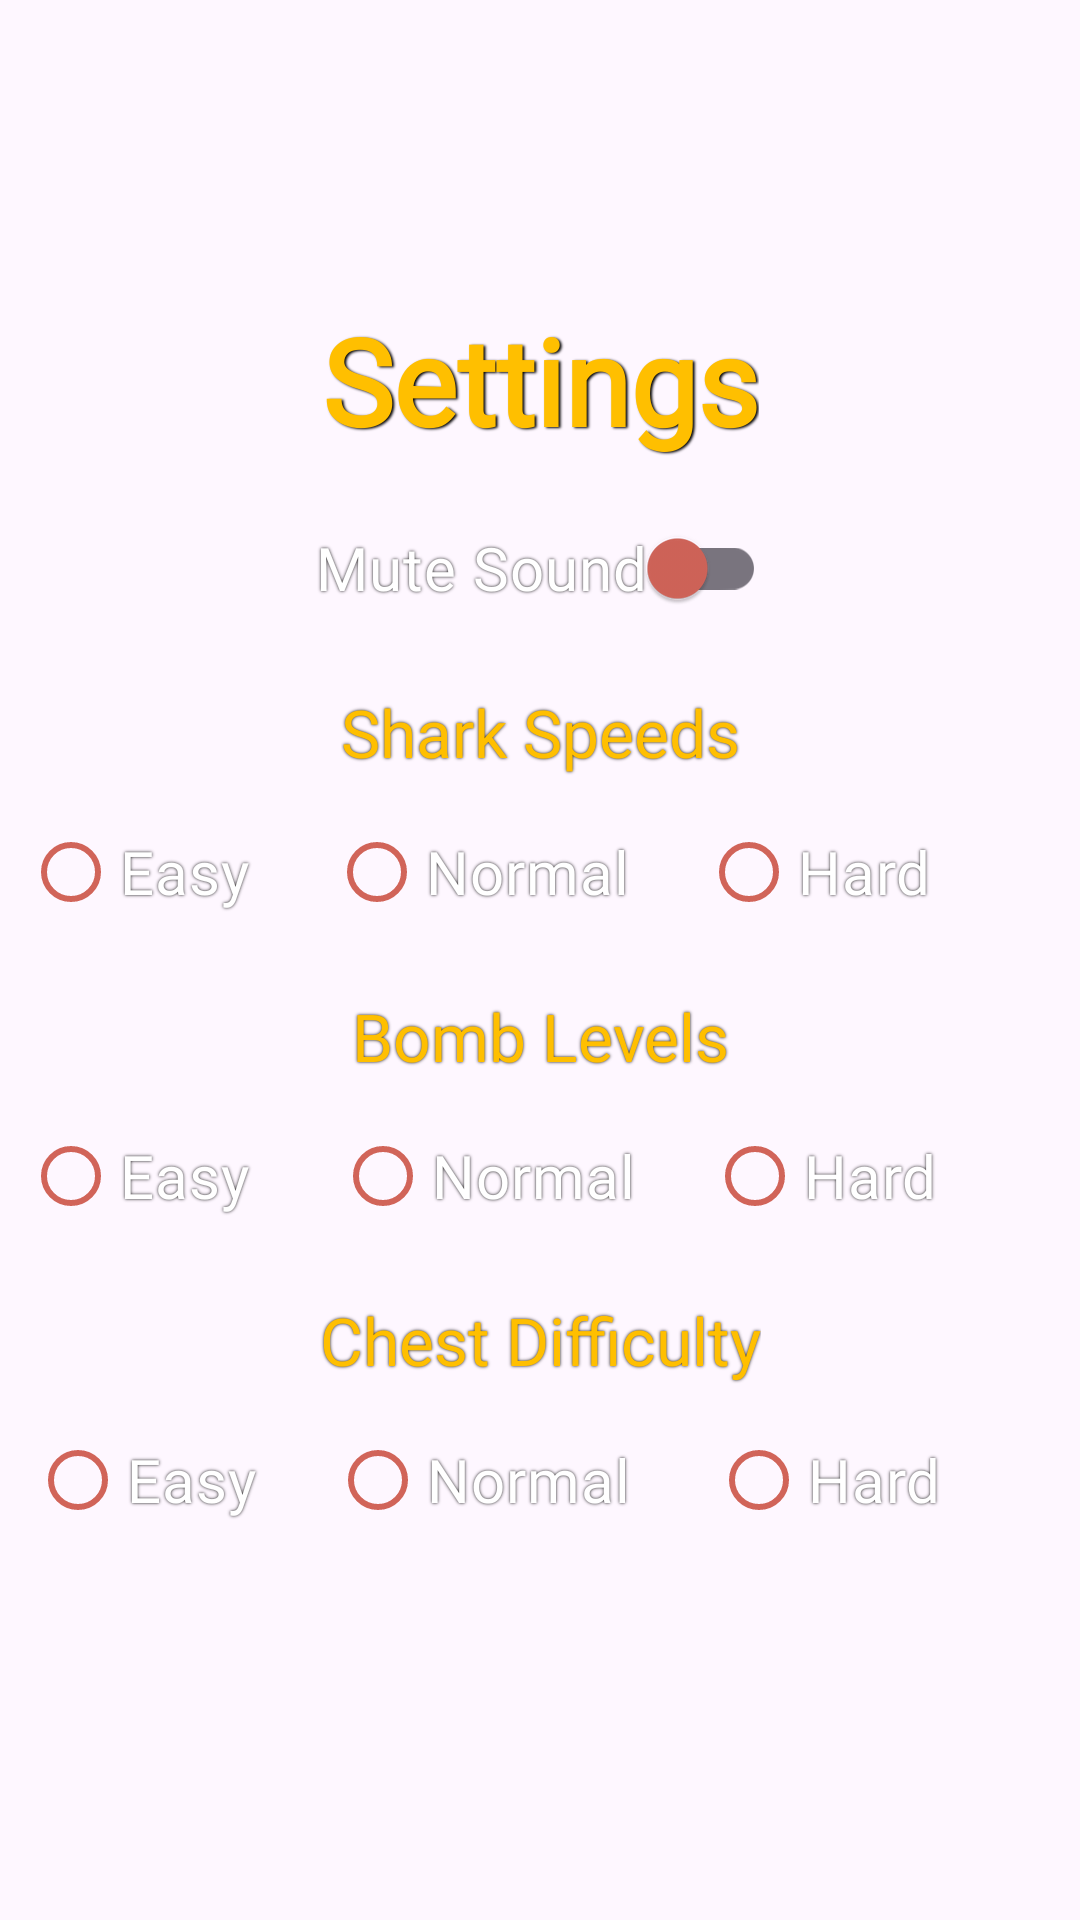

Produce the Android XML layout that renders to this screen, including the resource entries it uses.
<!-- AndroidManifest.xml: application theme Theme.ProjektInteraktionsdesign -->
<!-- res/layout/activity_settings.xml -->
<?xml version="1.0" encoding="utf-8"?>
<androidx.constraintlayout.widget.ConstraintLayout xmlns:android="http://schemas.android.com/apk/res/android"
    xmlns:app="http://schemas.android.com/apk/res-auto"
    xmlns:tools="http://schemas.android.com/tools"
    android:id="@+id/settings"
    android:layout_width="match_parent"
    android:layout_height="match_parent"
    android:background="@drawable/vatten">

    <TextView
        android:id="@+id/settingsText"
        android:layout_width="wrap_content"
        android:layout_height="wrap_content"
        android:layout_marginTop="100dp"
        android:fontFamily="@font/moldiedemo"
        android:shadowColor="#000000"
        android:shadowDx="1.5"
        android:shadowDy="1.3"
        android:shadowRadius="1.6"
        android:text="@string/settings"
        android:textAlignment="center"
        android:textColor="@color/amberGold"
        android:textSize="40sp"
        android:textStyle="bold"
        app:layout_constraintTop_toTopOf="parent"
        app:layout_constraintStart_toStartOf="parent"
        app:layout_constraintEnd_toEndOf="parent" />

    

    <androidx.appcompat.widget.SwitchCompat
        android:id="@+id/muteSwitch"
        android:layout_width="wrap_content"
        android:layout_height="wrap_content"
        android:layout_marginTop="12dp"
        android:fontFamily="@font/moldiedemo"
        android:shadowColor="#121111"
        android:shadowRadius="2"
        android:text="@string/mute_sound"
        android:textColor="@color/white"
        android:textSize="20sp"
        app:layout_constraintEnd_toEndOf="parent"
        app:layout_constraintHorizontal_bias="0.501"
        app:layout_constraintStart_toStartOf="parent"
        app:layout_constraintTop_toBottomOf="@id/settingsText"
        app:thumbTint="@color/desertCoral" />

    <TextView
        android:id="@+id/sharkLabel"
        android:layout_width="wrap_content"
        android:layout_height="wrap_content"
        android:layout_marginTop="16dp"
        android:fontFamily="@font/moldiedemo"
        android:shadowColor="#121111"
        android:shadowRadius="2"
        android:text="@string/shark_speeds"
        android:textAlignment="center"
        android:textColor="@color/amberGold"
        android:textSize="22sp"
        app:layout_constraintEnd_toEndOf="parent"
        app:layout_constraintStart_toStartOf="parent"
        app:layout_constraintTop_toBottomOf="@id/muteSwitch" />

    
    <RadioGroup
        android:id="@+id/sharkLevels"
        android:layout_width="wrap_content"
        android:layout_height="wrap_content"
        android:layout_marginTop="8dp"
        android:orientation="horizontal"
        app:layout_constraintTop_toBottomOf="@id/sharkLabel"
        app:layout_constraintStart_toStartOf="parent"
        app:layout_constraintEnd_toEndOf="parent">

        <RadioButton
            android:id="@+id/shark_radio_easy"
            android:layout_width="102dp"
            android:layout_height="match_parent"
            android:fontFamily="@font/moldiedemo"
            android:shadowColor="#121111"
            android:shadowRadius="2"
            android:text="@string/easy"
            android:textColor="@color/white"
            android:textSize="20sp"
            app:buttonTint="@color/desertCoral" />

        <RadioButton
            android:id="@+id/shark_radio_normal"
            android:layout_width="124dp"
            android:layout_height="match_parent"
            android:fontFamily="@font/moldiedemo"
            android:shadowColor="#121111"
            android:shadowRadius="2"
            android:text="@string/normal"
            android:textColor="@color/white"
            android:textSize="20sp"
            app:buttonTint="@color/desertCoral" />

        <RadioButton
            android:id="@+id/shark_radio_hard"
            android:layout_width="119dp"
            android:layout_height="match_parent"
            android:fontFamily="@font/moldiedemo"
            android:shadowColor="#121111"
            android:shadowRadius="2"
            android:text="@string/hard"
            android:textColor="@color/white"
            android:textSize="20sp"
            app:buttonTint="@color/desertCoral" />
    </RadioGroup>

    
    <TextView
        android:id="@+id/bombLabel"
        android:layout_width="wrap_content"
        android:layout_height="wrap_content"
        android:layout_marginTop="16dp"
        android:fontFamily="@font/moldiedemo"
        android:shadowColor="#121111"
        android:shadowRadius="2"
        android:text="@string/bomb_levels"
        android:textAlignment="center"
        android:textColor="@color/amberGold"
        android:textSize="22sp"
        app:layout_constraintEnd_toEndOf="parent"
        app:layout_constraintStart_toStartOf="parent"
        app:layout_constraintTop_toBottomOf="@id/sharkLevels" />

    
    <RadioGroup
        android:id="@+id/bombLevels"
        android:layout_width="wrap_content"
        android:layout_height="wrap_content"
        android:layout_marginTop="8dp"
        android:orientation="horizontal"
        android:shadowColor="#121111"
        android:shadowRadius="2"
        android:textColor="@color/white"
        app:layout_constraintTop_toBottomOf="@id/bombLabel"
        app:layout_constraintStart_toStartOf="parent"
        app:layout_constraintEnd_toEndOf="parent">

        <RadioButton
            android:id="@+id/bomb_radio_easy"
            android:layout_width="104dp"
            android:layout_height="match_parent"
            android:fontFamily="@font/moldiedemo"
            android:shadowColor="#121111"
            android:shadowRadius="2"
            android:text="@string/easy"
            android:textColor="@color/white"
            android:textSize="20sp"
            app:buttonTint="@color/desertCoral" />

        <RadioButton
            android:id="@+id/bomb_radio_normal"
            android:layout_width="124dp"
            android:layout_height="match_parent"
            android:fontFamily="@font/moldiedemo"
            android:shadowColor="#121111"
            android:shadowRadius="2"
            android:text="@string/normal"
            android:textColor="@color/white"
            android:textSize="20sp"
            app:buttonTint="@color/desertCoral" />

        <RadioButton
            android:id="@+id/bomb_radio_hard"
            android:layout_width="117dp"
            android:layout_height="match_parent"
            android:fontFamily="@font/moldiedemo"
            android:shadowColor="#121111"
            android:shadowRadius="2"
            android:text="@string/hard"
            android:textColor="@color/white"
            android:textSize="20sp"
            app:buttonTint="@color/desertCoral" />
    </RadioGroup>

    
    <TextView
        android:id="@+id/chestLabel"
        android:layout_width="wrap_content"
        android:layout_height="wrap_content"
        android:layout_marginTop="16dp"
        android:fontFamily="@font/moldiedemo"
        android:shadowColor="#121111"
        android:shadowRadius="2"
        android:text="@string/chest_difficulty"
        android:textAlignment="center"
        android:textColor="@color/amberGold"
        android:textSize="22sp"
        app:layout_constraintEnd_toEndOf="parent"
        app:layout_constraintStart_toStartOf="parent"
        app:layout_constraintTop_toBottomOf="@id/bombLevels" />

    
    <RadioGroup
        android:id="@+id/chestLevels"
        android:layout_width="wrap_content"
        android:layout_height="wrap_content"
        android:layout_marginTop="8dp"
        android:orientation="horizontal"
        app:layout_constraintTop_toBottomOf="@id/chestLabel"
        app:layout_constraintStart_toStartOf="parent"
        app:layout_constraintEnd_toEndOf="parent">

        <RadioButton
            android:id="@+id/chest_radio_easy"
            android:layout_width="100dp"
            android:layout_height="match_parent"
            android:fontFamily="@font/moldiedemo"
            android:shadowColor="#121111"
            android:shadowRadius="2"
            android:text="@string/easy"
            android:textColor="@color/white"
            android:textSize="20sp"
            app:buttonTint="@color/desertCoral" />

        <RadioButton
            android:id="@+id/chest_radio_normal"
            android:layout_width="127dp"
            android:layout_height="match_parent"
            android:fontFamily="@font/moldiedemo"
            android:shadowColor="#121111"
            android:shadowRadius="2"
            android:text="@string/normal"
            android:textColor="@color/white"
            android:textSize="20sp"
            app:buttonTint="@color/desertCoral" />

        <RadioButton
            android:id="@+id/chest_radio_hard"
            android:layout_width="113dp"
            android:layout_height="match_parent"
            android:fontFamily="@font/moldiedemo"
            android:shadowColor="#121111"
            android:shadowRadius="2"
            android:text="@string/hard"
            android:textColor="@color/white"
            android:textSize="20sp"
            app:buttonTint="@color/desertCoral" />
    </RadioGroup>

    

    
    

</androidx.constraintlayout.widget.ConstraintLayout>
<!-- resources referenced by this layout -->
<resources>
  <color name="amberGold">#FFBF00</color>
  <color name="desertCoral">#D16459</color>
  <color name="white">#FFFFFFFF</color>
  <string name="bomb_levels">Bomb Levels</string>
  <string name="chest_difficulty">Chest Difficulty</string>
  <string name="easy">Easy</string>
  <string name="hard">Hard</string>
  <string name="mute_sound">Mute Sound</string>
  <string name="normal">Normal</string>
  <string name="openLightSensor">Dark mode test</string>
  <string name="settings">Settings</string>
  <string name="shark_speeds">Shark Speeds</string>
  <style name="Theme.ProjektInteraktionsdesign" parent="Base.Theme.ProjektInteraktionsdesign" />
  <style name="Base.Theme.ProjektInteraktionsdesign" parent="Theme.Material3.DayNight.NoActionBar">
          
          
      </style>
</resources>
